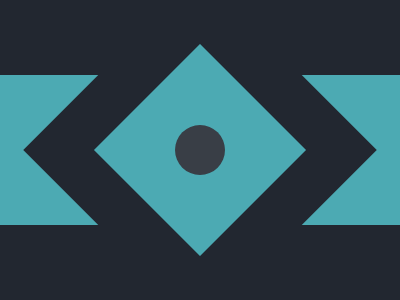

Give the HTML and CSS whose rendering is this image.

<div a></div>
<div b></div>
<div c></div>
<style>
  div {
    position: fixed;
  }
  [a] {
    top: 75;
    left: 0;
    width: 400px;
    height: 150px;
    background: #4CAAB3;
  }
  [b]{
    top: 25;
    left: 75;
    width: 150px;
    height: 150px;
    transform: rotate(45deg);
    background: #4CAAB3;
    border: 50px solid #222730;
  }
  [c]{
    top: 125;
    left: 175;
    width: 50px;
    height: 50px;
    background: #393E46;
    border-radius: 50%;
  }
  * {
    background: #222730;
  }
</style>
